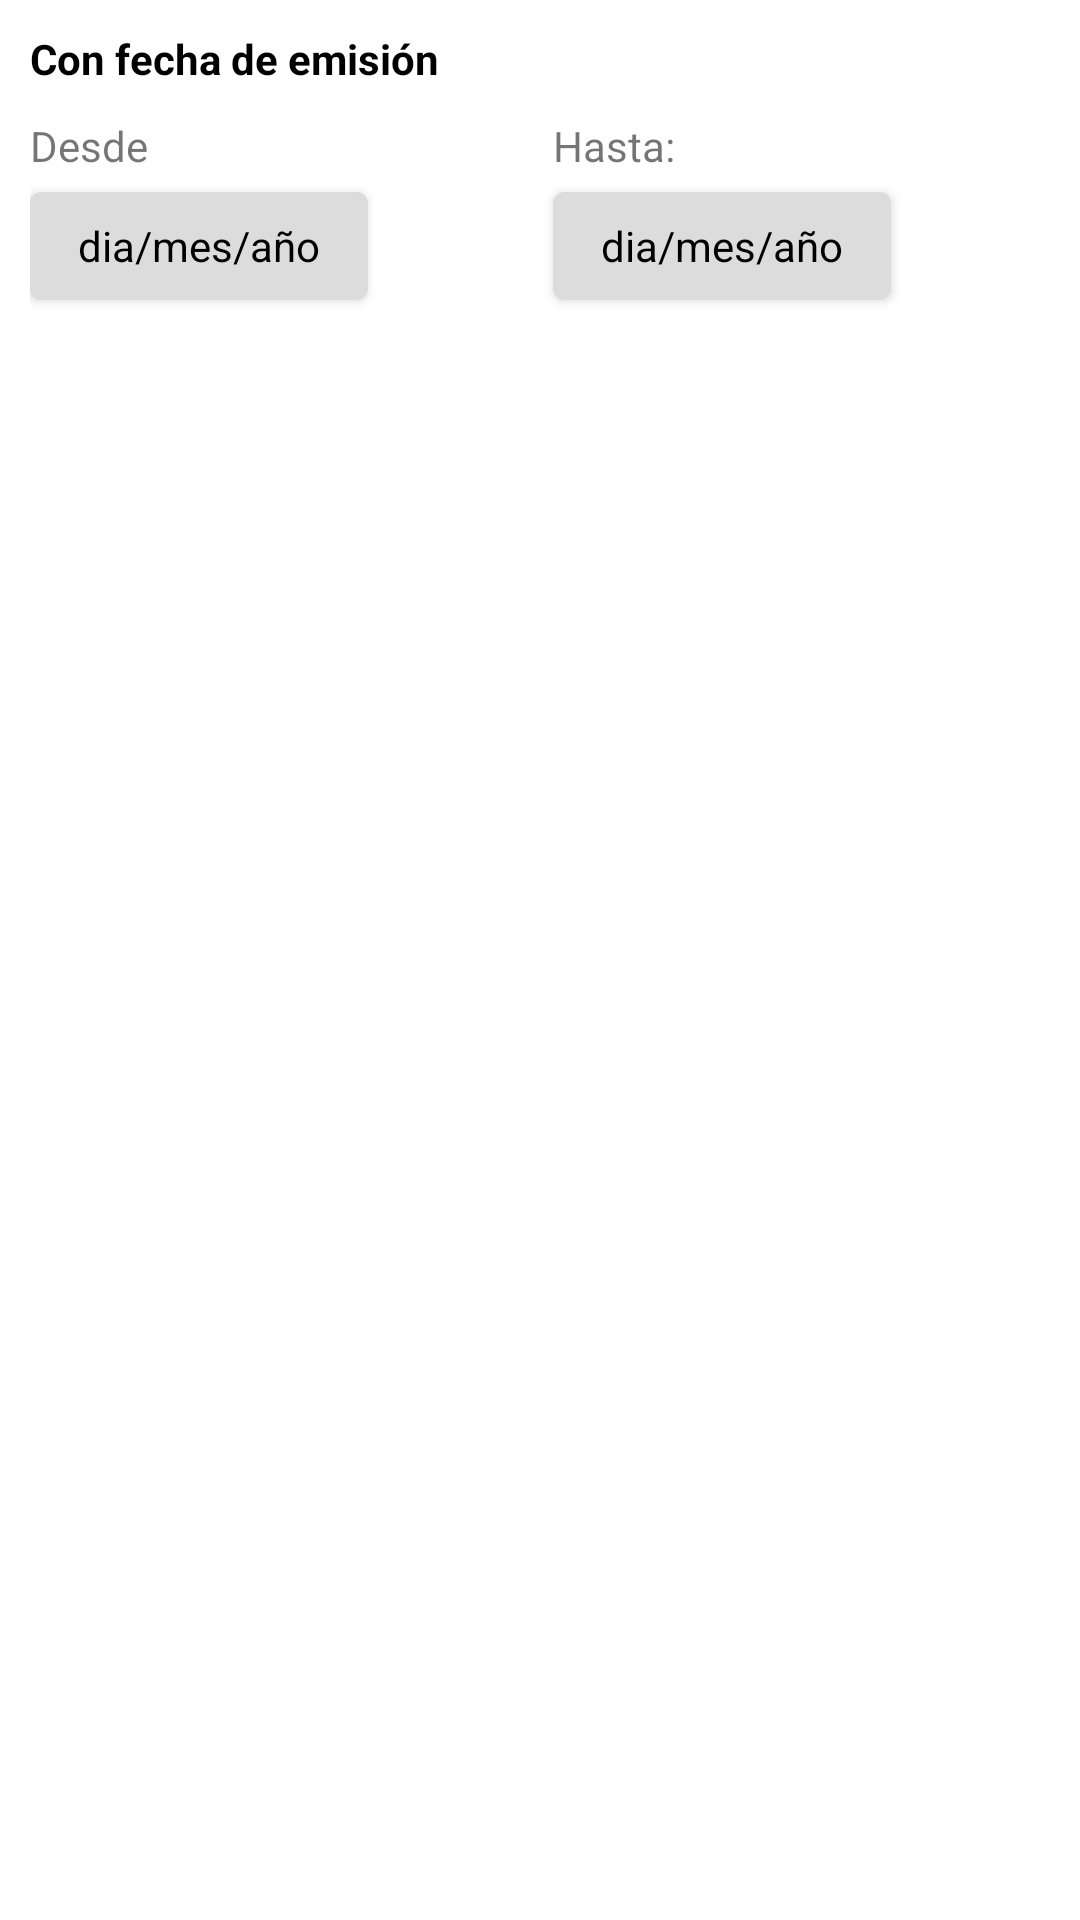

Reconstruct the res/layout file that produces this screen, plus the resources it refers to.
<!-- AndroidManifest.xml: application theme Theme.PracticaFacturas -->
<!-- res/layout/fragment_billfilter_fecha.xml -->
<?xml version="1.0" encoding="utf-8"?>
<LinearLayout xmlns:android="http://schemas.android.com/apk/res/android"
    android:layout_width="match_parent"
    android:id="@+id/billfilter_fecha"
    xmlns:app="http://schemas.android.com/apk/res-auto"
    android:orientation="vertical"
    android:layout_height="wrap_content">

    <TextView
        android:id="@+id/tvFechaDeEmision"
        android:layout_width="match_parent"
        android:layout_height="wrap_content"
        android:layout_marginStart="10dp"
        android:layout_marginTop="10dp"
        android:text="@string/tvFechaDeEmision"
        android:textColor="@color/black"
        android:textStyle="bold" />

    <androidx.constraintlayout.widget.ConstraintLayout
        android:layout_width="match_parent"
        android:layout_height="wrap_content"
        android:layout_marginStart="10dp"
        android:layout_marginTop="10dp"
        android:orientation="horizontal">

        <TextView
            android:id="@+id/tvDesde"
            android:layout_width="wrap_content"
            android:layout_height="wrap_content"
            android:layout_weight="1"
            android:text="@string/tvDesde"
            app:layout_constraintStart_toStartOf="parent"
            app:layout_constraintTop_toTopOf="parent" />

        <Button
            android:id="@+id/btDesde"
            style="@style/Theme.PracticaFacturas.Graybutton"
            android:layout_width="wrap_content"
            android:layout_height="wrap_content"
            android:backgroundTint="@color/gray"
            android:text="@string/btFecha"
            android:textColor="@color/black"
            app:layout_constraintStart_toStartOf="@+id/tvDesde"
            app:layout_constraintTop_toBottomOf="@+id/tvDesde" />

        <TextView
            android:id="@+id/tvHasta"
            android:layout_width="wrap_content"
            android:layout_height="wrap_content"
            android:text="@string/tvHasta"
            app:layout_constraintEnd_toEndOf="parent"
            app:layout_constraintStart_toEndOf="@+id/tvDesde"
            app:layout_constraintTop_toTopOf="parent" />

        <Button
            android:id="@+id/btHasta"
            style="@style/Theme.PracticaFacturas.Graybutton"
            android:layout_width="wrap_content"
            android:layout_height="wrap_content"
            android:backgroundTint="@color/gray"
            android:text="@string/btFecha"
            android:textColor="@color/black"
            app:layout_constraintStart_toStartOf="@+id/tvHasta"
            app:layout_constraintTop_toBottomOf="@+id/tvHasta" />
    </androidx.constraintlayout.widget.ConstraintLayout>

</LinearLayout>
<!-- resources referenced by this layout -->
<resources>
  <color name="black">#FF000000</color>
  <color name="gray">#DDDCDC</color>
  <string name="btFecha">dia/mes/año</string>
  <string name="tvDesde">Desde</string>
  <string name="tvFechaDeEmision">Con fecha de emisión</string>
  <string name="tvHasta">Hasta:</string>
  <style name="Theme.PracticaFacturas.Graybutton" parent="Theme.PracticaFacturas">
          <item name="colorPrimary">@color/gray</item>
          <item name="android:drawable">@drawable/round_buttons</item>
      </style>
  <style name="Theme.PracticaFacturas" parent="Theme.MaterialComponents.DayNight.DarkActionBar">
          
          <item name="colorPrimary">@color/purple_500</item>
          <item name="colorPrimaryVariant">@color/purple_700</item>
          <item name="colorOnPrimary">@color/white</item>
          
          <item name="colorSecondary">@color/teal_200</item>
          <item name="colorSecondaryVariant">@color/teal_700</item>
          <item name="colorOnSecondary">@color/black</item>
          
          <item name="android:statusBarColor" tools:targetApi="l">?attr/colorPrimaryVariant</item>
          
      </style>
  <color name="purple_500">#FF6200EE</color>
  <color name="purple_700">#FF3700B3</color>
  <color name="white">#FFFFFFFF</color>
  <color name="teal_200">#FF03DAC5</color>
  <color name="teal_700">#FF018786</color>
</resources>
